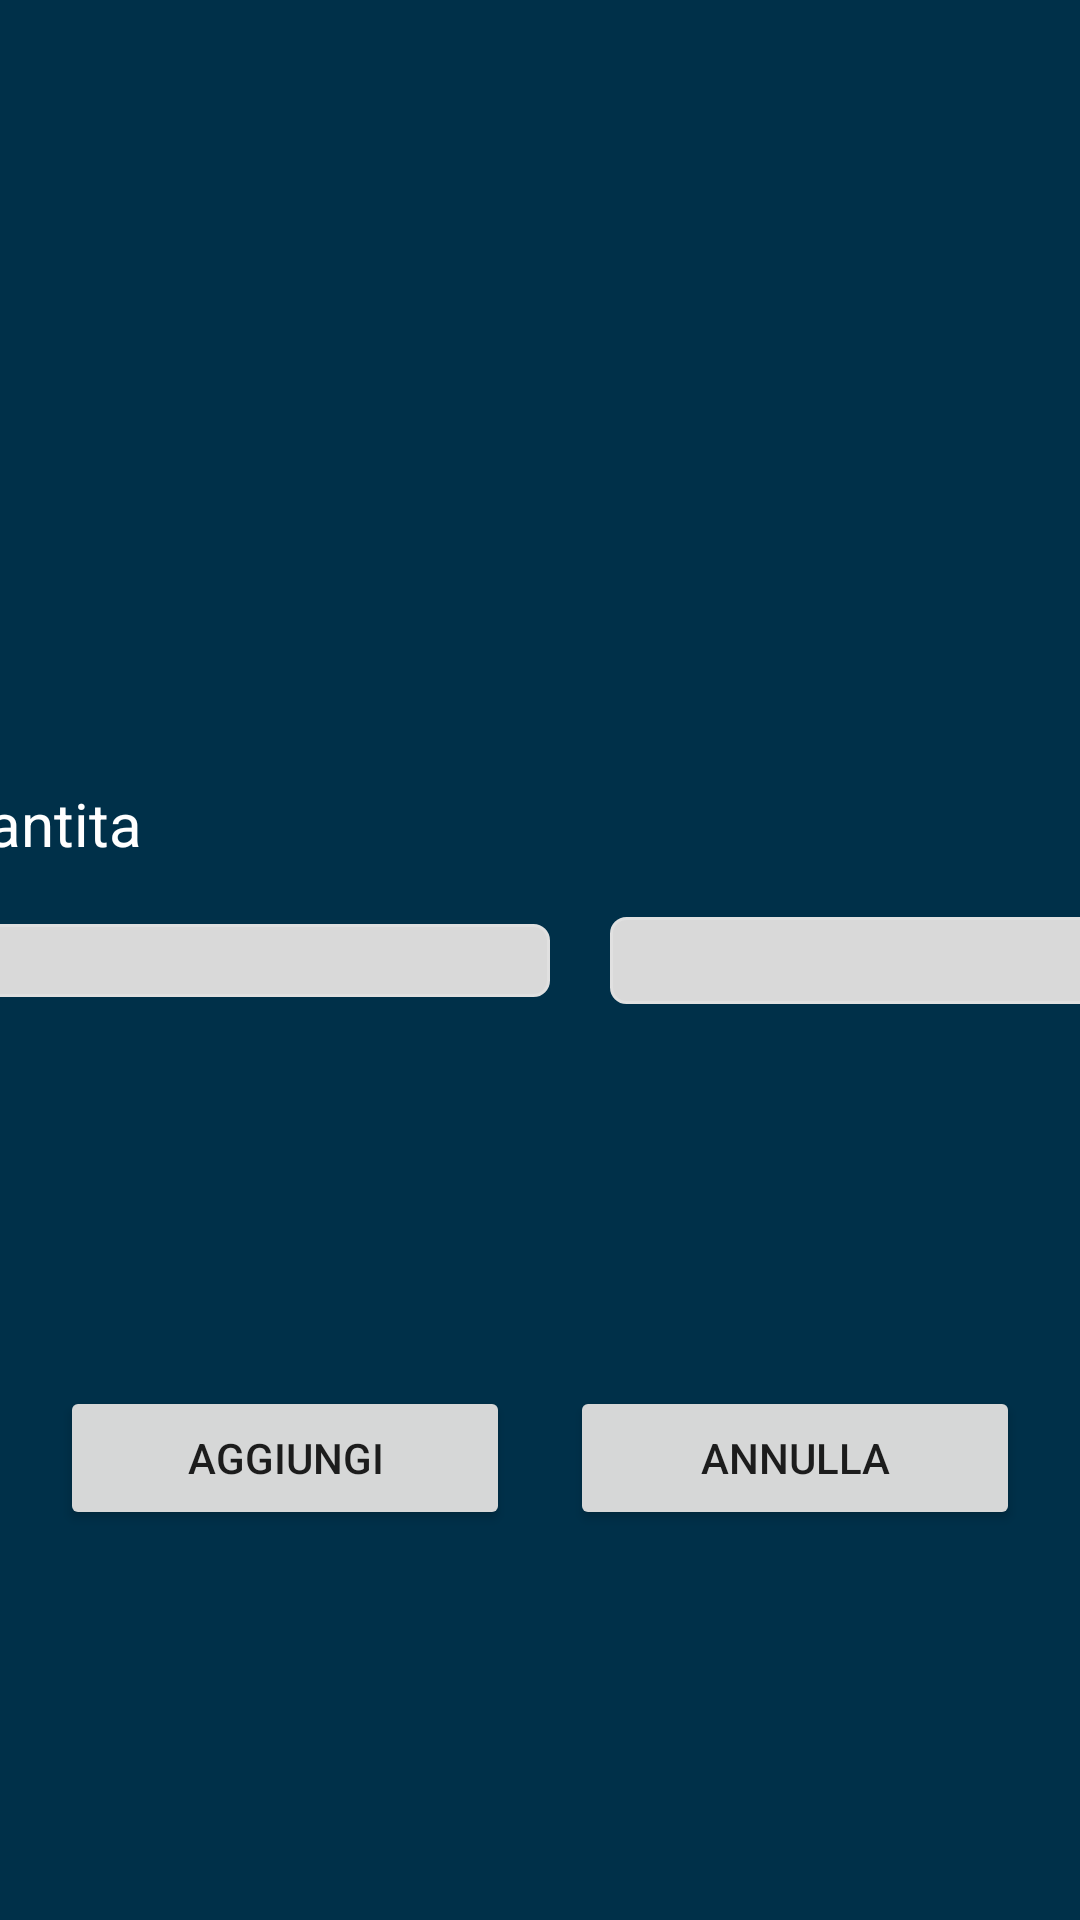

Produce the Android XML layout that renders to this screen, including the resource entries it uses.
<!-- AndroidManifest.xml: application theme Theme.Ratatouille23 -->
<!-- res/layout/fragment_indica_quantita_ingrediente.xml -->
<?xml version="1.0" encoding="utf-8"?>
<layout xmlns:android="http://schemas.android.com/apk/res/android"
    xmlns:app="http://schemas.android.com/apk/res-auto"
    xmlns:tools="http://schemas.android.com/tools"
    tools:context=".view.IndicaQuantitaIngredienteDialogFragment" >

    <data>
        <variable
            name="indicaQuantitaViewModel"
            type="com.rat.ratatouille23.viewmodel.IndicaQuantitaViewModel" />
    </data>

    <androidx.constraintlayout.widget.ConstraintLayout
        android:layout_width="match_parent"
        android:layout_height="match_parent"
        android:background="@color/blue_dark"
        android:orientation="vertical">

        <TextView
            android:id="@+id/txt_quantita"
            android:layout_width="wrap_content"
            android:layout_height="wrap_content"
            android:layout_marginVertical="20dp"
            android:text="quantita"
            android:textColor="@color/white"
            android:textSize="20dp"
            app:layout_constraintBottom_toTopOf="@+id/quantita_text"
            app:layout_constraintStart_toStartOf="@id/quantita_text" />

        <Button
            android:id="@+id/btn_aggiungi"
            android:layout_width="150dp"
            android:layout_height="wrap_content"
            android:onClick="@{() -> indicaQuantitaViewModel.aggiungiIngredienteAlProdotto(quantitaText.getText().toString)}"
            android:text="aggiungi" />

        <Button
            android:id="@+id/btn_annulla"
            android:layout_width="150dp"
            android:layout_height="wrap_content"
            android:onClick="@{() -> indicaQuantitaViewModel.setTornaIndietro()}"
            android:text="annulla" />

        <EditText
            android:id="@+id/quantita_text"
            android:layout_width="wrap_content"
            android:layout_height="wrap_content"
            android:layout_weight="1"
            android:background="@drawable/et_custom"
            android:ems="10"
            android:inputType="numberDecimal"
            app:layout_constraintBottom_toBottomOf="parent"
            app:layout_constraintEnd_toStartOf="@id/unitaMisura_text"
            app:layout_constraintStart_toStartOf="parent"
            app:layout_constraintTop_toTopOf="parent" />

        <TextView
            android:id="@+id/unitaMisura_text"
            android:layout_width="wrap_content"
            android:layout_height="wrap_content"
            android:layout_marginHorizontal="20dp"
            android:padding="5dp"
            android:layout_weight="1"
            android:background="@drawable/et_custom"
            android:ems="10"
            android:text="@{indicaQuantitaViewModel.getUnitaMisuraIngrediente()}"
            app:layout_constraintBottom_toBottomOf="parent"
            app:layout_constraintEnd_toEndOf="parent"
            app:layout_constraintStart_toEndOf="@+id/quantita_text"
            app:layout_constraintTop_toTopOf="parent" />

        <androidx.constraintlayout.helper.widget.Flow
            android:id="@+id/flow_button"
            android:layout_width="0dp"
            android:layout_height="wrap_content"
            app:constraint_referenced_ids="btn_aggiungi,btn_annulla"
            app:layout_constraintBottom_toBottomOf="parent"
            app:layout_constraintEnd_toEndOf="parent"
            app:layout_constraintStart_toStartOf="parent"
            app:layout_constraintTop_toBottomOf="@+id/quantita_text" />

        <androidx.constraintlayout.widget.ConstraintLayout
            android:id="@+id/error_frame"
            android:layout_width="wrap_content"
            android:layout_height="wrap_content"
            android:maxWidth="700dp"
            android:padding="20dp"
            app:layout_constraintBottom_toTopOf="@+id/txt_quantita"
            app:layout_constraintEnd_toEndOf="parent"
            app:layout_constraintStart_toStartOf="parent"
            app:layout_constraintTop_toTopOf="parent">

            <TextView
                android:id="@+id/error_message"
                android:layout_width="wrap_content"
                android:layout_height="wrap_content"
                android:maxWidth="500dp"
                android:textColor="@color/white"
                android:textSize="20dp"
                app:layout_constraintBottom_toBottomOf="parent"
                app:layout_constraintEnd_toEndOf="parent"
                app:layout_constraintStart_toStartOf="parent"
                app:layout_constraintTop_toTopOf="parent" />

            <ImageView
                android:id="@+id/error_sign"
                android:layout_width="30dp"
                android:layout_height="30dp"
                android:layout_marginRight="10dp"
                android:src="@drawable/warning_sign"
                android:visibility="invisible"
                app:layout_constraintBottom_toBottomOf="parent"
                app:layout_constraintEnd_toStartOf="@+id/error_message"
                app:layout_constraintTop_toTopOf="parent" />


        </androidx.constraintlayout.widget.ConstraintLayout>

    </androidx.constraintlayout.widget.ConstraintLayout>
</layout>
<!-- resources referenced by this layout -->
<resources>
  <color name="blue_dark">#003049</color>
  <color name="white">#FFFFFFFF</color>
  <!-- drawable et_custom (drawable) -->
  <?xml version="1.0" encoding="utf-8"?>
  <shape xmlns:android="http://schemas.android.com/apk/res/android"
      android:shape="rectangle" >
  
      <solid android:color="@color/grey_light" />
  
      <stroke
          android:width="1dp"
          android:color="#e0e0e0" />
  
      <corners
          android:bottomLeftRadius="5dp"
          android:bottomRightRadius="5dp"
          android:topLeftRadius="5dp"
          android:topRightRadius="5dp" />
  
  </shape>
  <!-- drawable warning_sign: png bitmap (drawable, 86330 bytes) -->
  <style name="Theme.Ratatouille23" parent="Theme.MaterialComponents.DayNight.NoActionBar">
          
          <item name="colorPrimary">@color/orange</item>
          <item name="colorPrimaryVariant">@color/orange</item>
          <item name="colorOnPrimary">@color/blue_dark</item>
          
          <item name="colorSecondary">@color/teal_200</item>
          <item name="colorSecondaryVariant">@color/teal_700</item>
          <item name="colorOnSecondary">@color/black</item>
          
          <item name="android:statusBarColor">?attr/colorPrimaryVariant</item>
          
      </style>
  <color name="grey_light">#D9D9D9</color>
  <color name="orange">#F77F00</color>
  <color name="teal_200">#FF03DAC5</color>
  <color name="teal_700">#FF018786</color>
  <color name="black">#FF000000</color>
</resources>
